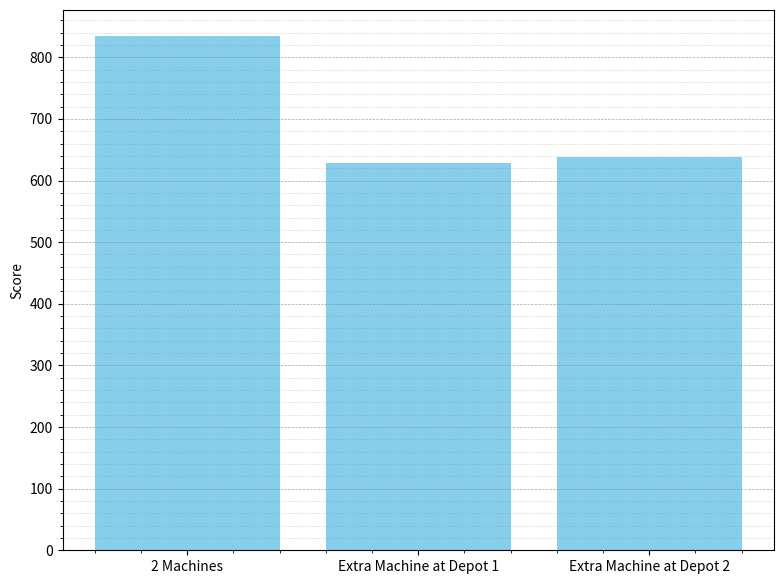

This figure's Python source:
import matplotlib.pyplot as plt

# Function to plot the scatter graph for "Score vs Speed Increase"
def plot_score_vs_speed_increase():
    # Data for the plot
    data = [200, 167, 143, 125, 111, 100, 91, 83, 77, 71, 67, 50]
    score = [574, 603, 671, 714, 753, 835, 853, 875, 895, 895, 908, 987]

    # Set up the figure and axes
    fig, ax = plt.subplots(figsize=(8, 6))

    # Set font and style for readability
    plt.rcParams.update({'font.size': 12, 'font.family': 'serif'})

    # Add gridlines
    ax.grid(True, which='both', axis='both', linestyle='--', linewidth=0.5, color='gray', alpha=0.7)
    ax.minorticks_on()
    ax.grid(True, which='minor', axis='both', linestyle=':', linewidth=0.5, color='gray', alpha=0.5)

    # Plot the data
    ax.scatter(data, score, label='Score vs Speed Increase', color='blue', marker='o')

    # Labels and title
    ax.set_xlabel('Increase in Maintenance Speed (%)')
    ax.set_ylabel('Score')
    # ax.set_title('Score vs Increase in Speed')  # Title was commented out
    # Add a legend
    # ax.legend()  # Legend was commented out

    # Save the plot to a PNG file
    fig.tight_layout()
    fig.savefig('work_duration_vs_score_plot.png', format='png', dpi=300)

    # Show the plot
    plt.show()

# Function to plot the bar graph for the given scores with different machine configurations
def plot_score_comparison():
    # Data for the bar graph
    labels = ['2 Machines', 'Extra Machine at Depot 1', 'Extra Machine at Depot 2']
    scores = [835.0, 628, 638]

    # Set up the figure and axes
    fig, ax = plt.subplots(figsize=(8, 6))

    # Set font and style for readability
    plt.rcParams.update({'font.size': 12, 'font.family': 'serif'})

    # Add gridlines
    ax.grid(True, which='both', axis='y', linestyle='--', linewidth=0.5, color='gray', alpha=0.7)
    ax.minorticks_on()
    ax.grid(True, which='minor', axis='y', linestyle=':', linewidth=0.5, color='gray', alpha=0.5)

    # Plot the data as a bar graph
    ax.bar(labels, scores, color='skyblue')

    # Labels and title
    ax.set_ylabel('Score')
    # ax.set_xlabel('Machine Configuration')
    # ax.set_title('Score Comparison with Different Machine Configurations')

    # Save the plot to a PNG file
    fig.tight_layout()
    fig.savefig('machine_configuration_score_comparison.png', format='png', dpi=300)

    # Show the plot
    plt.show()

# Example function calls to generate the plots
plot_score_comparison()
# plot_score_vs_speed_increase()

